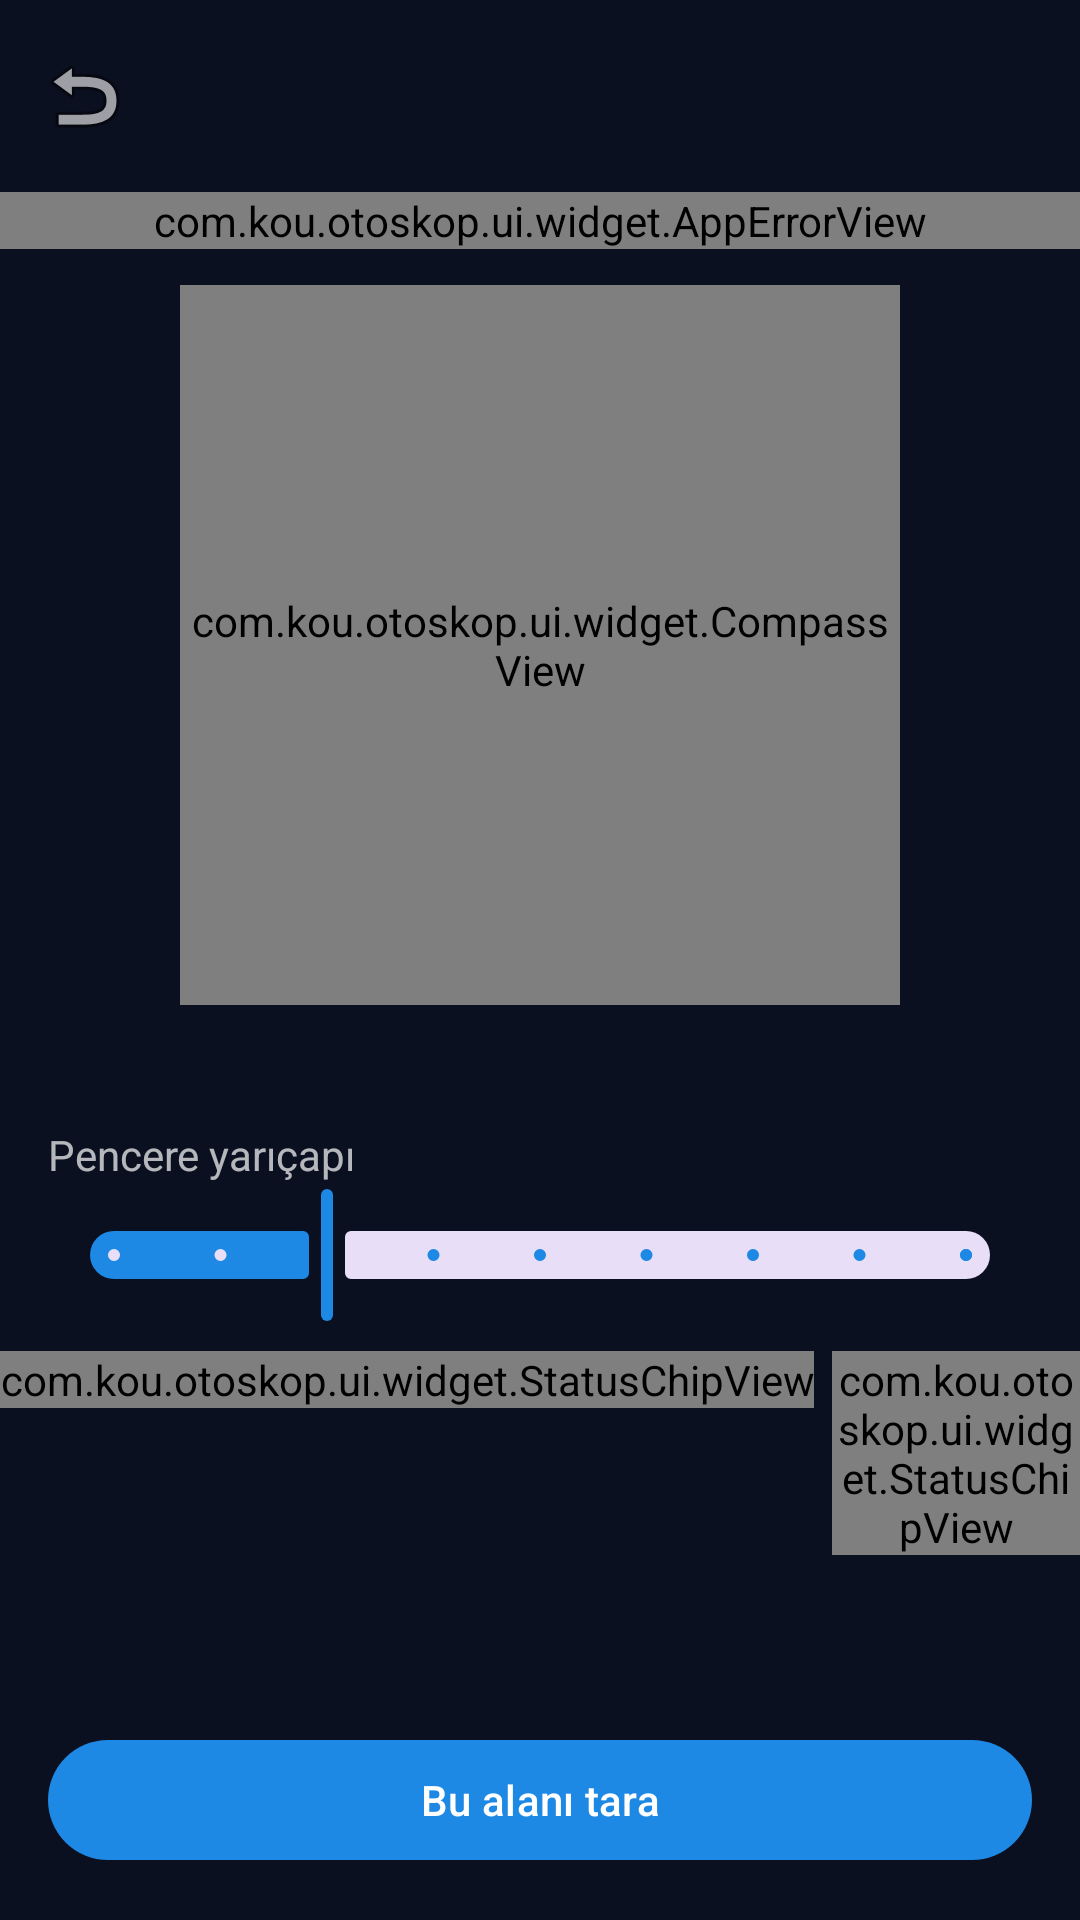

The Android layout XML behind this screen, and the referenced resources:
<!-- AndroidManifest.xml: application theme Theme.Otoskop -->
<!-- res/layout/fragment_sky_area.xml -->
<?xml version="1.0" encoding="utf-8"?>
<androidx.constraintlayout.widget.ConstraintLayout
    xmlns:android="http://schemas.android.com/apk/res/android"
    xmlns:app="http://schemas.android.com/apk/res-auto"
    android:layout_width="match_parent"
    android:layout_height="match_parent">

    <com.google.android.material.appbar.MaterialToolbar
        android:id="@+id/toolbar"
        android:layout_width="match_parent"
        android:layout_height="?attr/actionBarSize"
        android:title="@string/title_sky_area"
        app:layout_constraintTop_toTopOf="parent"
        app:navigationIcon="@android:drawable/ic_menu_revert"
        app:titleTextColor="@color/otoskop_text" />

    <com.kou.otoskop.ui.widget.AppErrorView
        android:id="@+id/errorView"
        android:layout_width="match_parent"
        android:layout_height="wrap_content"
        app:layout_constraintTop_toBottomOf="@id/toolbar" />

    <com.kou.otoskop.ui.widget.CompassView
        android:id="@+id/compass"
        android:layout_width="240dp"
        android:layout_height="240dp"
        android:layout_marginTop="12dp"
        app:layout_constraintEnd_toEndOf="parent"
        app:layout_constraintStart_toStartOf="parent"
        app:layout_constraintTop_toBottomOf="@id/errorView" />

    <TextView
        android:id="@+id/compassReadout"
        android:layout_width="wrap_content"
        android:layout_height="wrap_content"
        android:textColor="@color/otoskop_text"
        android:textSize="18sp"
        app:layout_constraintEnd_toEndOf="@id/compass"
        app:layout_constraintStart_toStartOf="@id/compass"
        app:layout_constraintTop_toBottomOf="@id/compass" />

    <TextView
        android:id="@+id/halfWidthLabel"
        android:layout_width="wrap_content"
        android:layout_height="wrap_content"
        android:layout_marginTop="16dp"
        android:layout_marginStart="16dp"
        android:text="@string/label_half_width"
        android:textColor="@color/otoskop_text_secondary"
        app:layout_constraintStart_toStartOf="parent"
        app:layout_constraintTop_toBottomOf="@id/compassReadout" />

    <com.google.android.material.slider.Slider
        android:id="@+id/halfWidthSlider"
        android:layout_width="0dp"
        android:layout_height="wrap_content"
        android:layout_marginHorizontal="16dp"
        android:stepSize="5"
        android:valueFrom="5"
        android:valueTo="45"
        android:value="15"
        app:layout_constraintEnd_toEndOf="parent"
        app:layout_constraintStart_toStartOf="parent"
        app:layout_constraintTop_toBottomOf="@id/halfWidthLabel" />

    <LinearLayout
        android:id="@+id/areaChips"
        android:layout_width="wrap_content"
        android:layout_height="wrap_content"
        android:layout_marginTop="8dp"
        android:orientation="horizontal"
        app:layout_constraintEnd_toEndOf="parent"
        app:layout_constraintStart_toStartOf="parent"
        app:layout_constraintTop_toBottomOf="@id/halfWidthSlider">

        <com.kou.otoskop.ui.widget.StatusChipView
            android:id="@+id/chipAz"
            android:layout_width="wrap_content"
            android:layout_height="wrap_content" />

        <com.kou.otoskop.ui.widget.StatusChipView
            android:id="@+id/chipAlt"
            android:layout_width="wrap_content"
            android:layout_height="wrap_content"
            android:layout_marginStart="6dp" />
    </LinearLayout>

    <com.google.android.material.button.MaterialButton
        android:id="@+id/scanBtn"
        android:layout_width="match_parent"
        android:layout_height="wrap_content"
        android:layout_margin="16dp"
        android:text="@string/action_scan_area"
        app:layout_constraintBottom_toBottomOf="parent" />
</androidx.constraintlayout.widget.ConstraintLayout>
<!-- resources referenced by this layout -->
<resources>
  <color name="otoskop_text">#FFFFFFFF</color>
  <color name="otoskop_text_secondary">#B3FFFFFF</color>
  <string name="action_scan_area">Bu alanı tara</string>
  <string name="label_half_width">Pencere yarıçapı</string>
  <string name="title_sky_area">Gözlem Alanı Seç</string>
  <style name="Theme.Otoskop" parent="Theme.Material3.DayNight.NoActionBar">
          <item name="colorPrimary">@color/otoskop_primary</item>
          <item name="colorPrimaryVariant">@color/otoskop_primary_dark</item>
          <item name="colorOnPrimary">@color/white</item>
          <item name="colorSecondary">@color/otoskop_accent</item>
          <item name="colorSecondaryVariant">@color/otoskop_accent</item>
          <item name="colorOnSecondary">@color/black</item>
          <item name="colorError">@color/otoskop_error</item>
          <item name="android:colorBackground">@color/otoskop_bg</item>
          <item name="colorSurface">@color/otoskop_surface</item>
          <item name="android:windowBackground">@color/otoskop_bg</item>
          <item name="android:statusBarColor">@color/otoskop_primary_dark</item>
          <item name="android:textColorPrimary">@color/otoskop_text</item>
          <item name="android:textColorSecondary">@color/otoskop_text_secondary</item>
      </style>
  <color name="otoskop_primary">#FF1E88E5</color>
  <color name="otoskop_primary_dark">#FF1565C0</color>
  <color name="white">#FFFFFFFF</color>
  <color name="otoskop_accent">#FFFFC107</color>
  <color name="black">#FF000000</color>
  <color name="otoskop_error">#FFE53935</color>
  <color name="otoskop_bg">#FF0B1020</color>
  <color name="otoskop_surface">#FF131A2E</color>
</resources>
